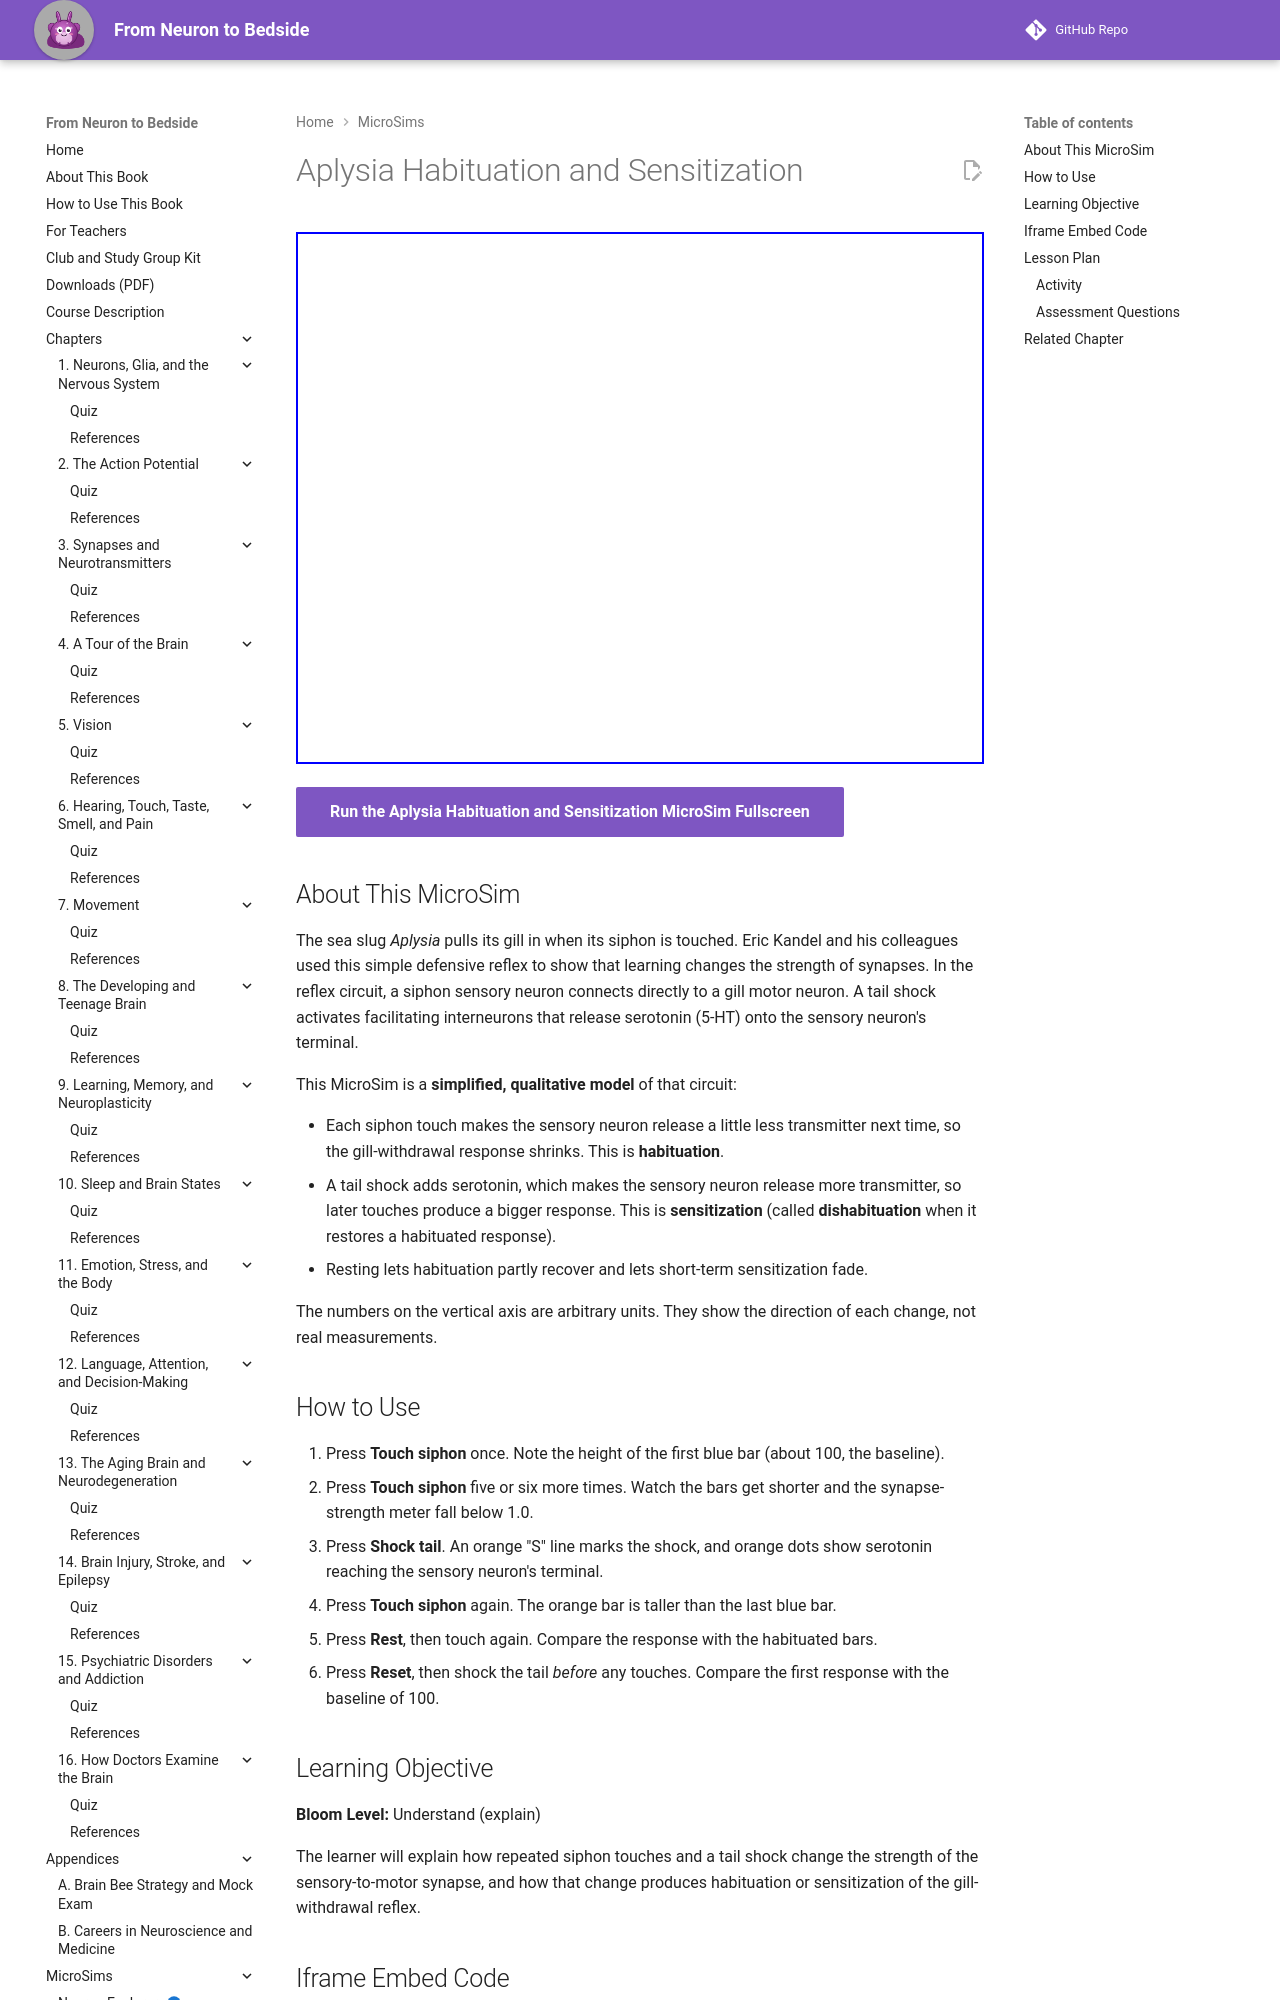

repository: aaryavvatts-lab/neuroscience-textbook · page: sims/ch09-aplysia-learning/index.html · generator: mkdocs

---
title: "Aplysia Habituation and Sensitization"
description: "Touch a simplified sea slug's siphon and shock its tail to see how one synapse weakens with habituation and strengthens with sensitization."
image: /sims/ch09-aplysia-learning/ch09-aplysia-learning.png
og:image: /sims/ch09-aplysia-learning/ch09-aplysia-learning.png
quality_score: 85
status: implemented
---

# Aplysia Habituation and Sensitization

<iframe src="main.html" height="532px" width="100%" scrolling="no"></iframe>

[Run the Aplysia Habituation and Sensitization MicroSim Fullscreen](./main.html){ .md-button .md-button--primary }

## About This MicroSim

The sea slug *Aplysia* pulls its gill in when its siphon is touched. Eric Kandel and his colleagues used this simple defensive reflex to show that learning changes the strength of synapses. In the reflex circuit, a siphon sensory neuron connects directly to a gill motor neuron. A tail shock activates facilitating interneurons that release serotonin (5-HT) onto the sensory neuron's terminal.

This MicroSim is a **simplified, qualitative model** of that circuit:

- Each siphon touch makes the sensory neuron release a little less transmitter next time, so the gill-withdrawal response shrinks. This is **habituation**.
- A tail shock adds serotonin, which makes the sensory neuron release more transmitter, so later touches produce a bigger response. This is **sensitization** (called **dishabituation** when it restores a habituated response).
- Resting lets habituation partly recover and lets short-term sensitization fade.

The numbers on the vertical axis are arbitrary units. They show the direction of each change, not real measurements.

## How to Use

1. Press **Touch siphon** once. Note the height of the first blue bar (about 100, the baseline).
2. Press **Touch siphon** five or six more times. Watch the bars get shorter and the synapse-strength meter fall below 1.0.
3. Press **Shock tail**. An orange "S" line marks the shock, and orange dots show serotonin reaching the sensory neuron's terminal.
4. Press **Touch siphon** again. The orange bar is taller than the last blue bar.
5. Press **Rest**, then touch again. Compare the response with the habituated bars.
6. Press **Reset**, then shock the tail *before* any touches. Compare the first response with the baseline of 100.

## Learning Objective

**Bloom Level:** Understand (explain)

The learner will explain how repeated siphon touches and a tail shock change the strength of the sensory-to-motor synapse, and how that change produces habituation or sensitization of the gill-withdrawal reflex.
